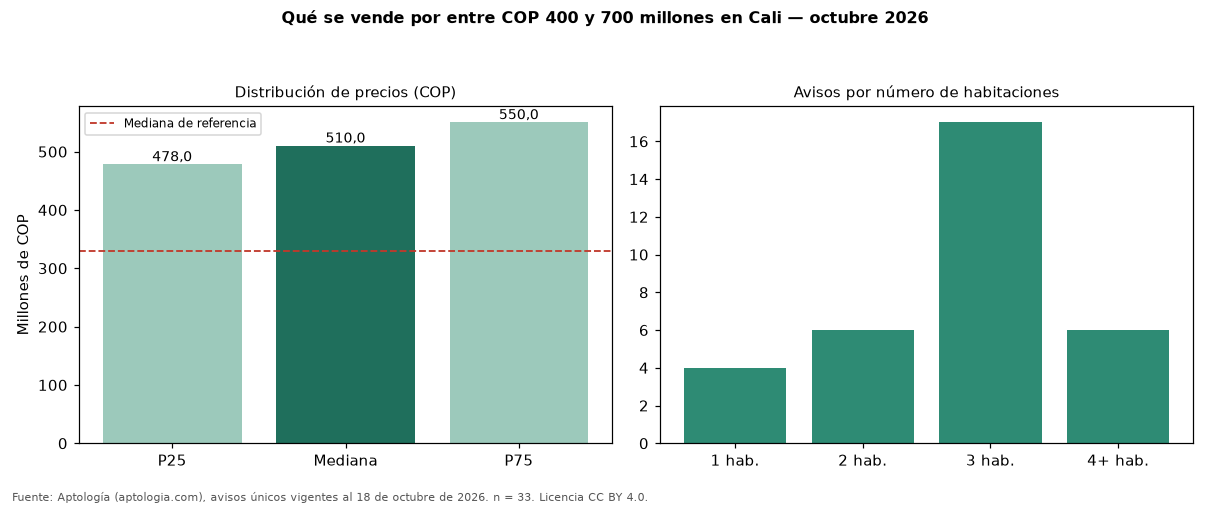

The file beside this chart, header and first rows:
seccion, metrica, valor_cop, n
precio, p25, 478000000, 33
precio, mediana, 510000000, 33
precio, p75, 550000000, 33
cop_por_m2, p25, 4330709, 33
cop_por_m2, mediana, 5231707, 33
cop_por_m2, p75, 6172840, 33
area, area_mediana_m2, 98.0, 33
habitaciones, 1, 550000000, 4
habitaciones, 2, 499500000, 6
habitaciones, 3, 500000000, 17
habitaciones, 4+, 575000000, 6
administracion, mediana, 670000, 27
estrato, moda, 5, 
parqueadero, porcentaje_con_parqueadero, 97.0, 33
referencia, mediana_referencia, 330000000, 195
referencia, mediana_cop_por_m2_referencia, 4202128, 195
